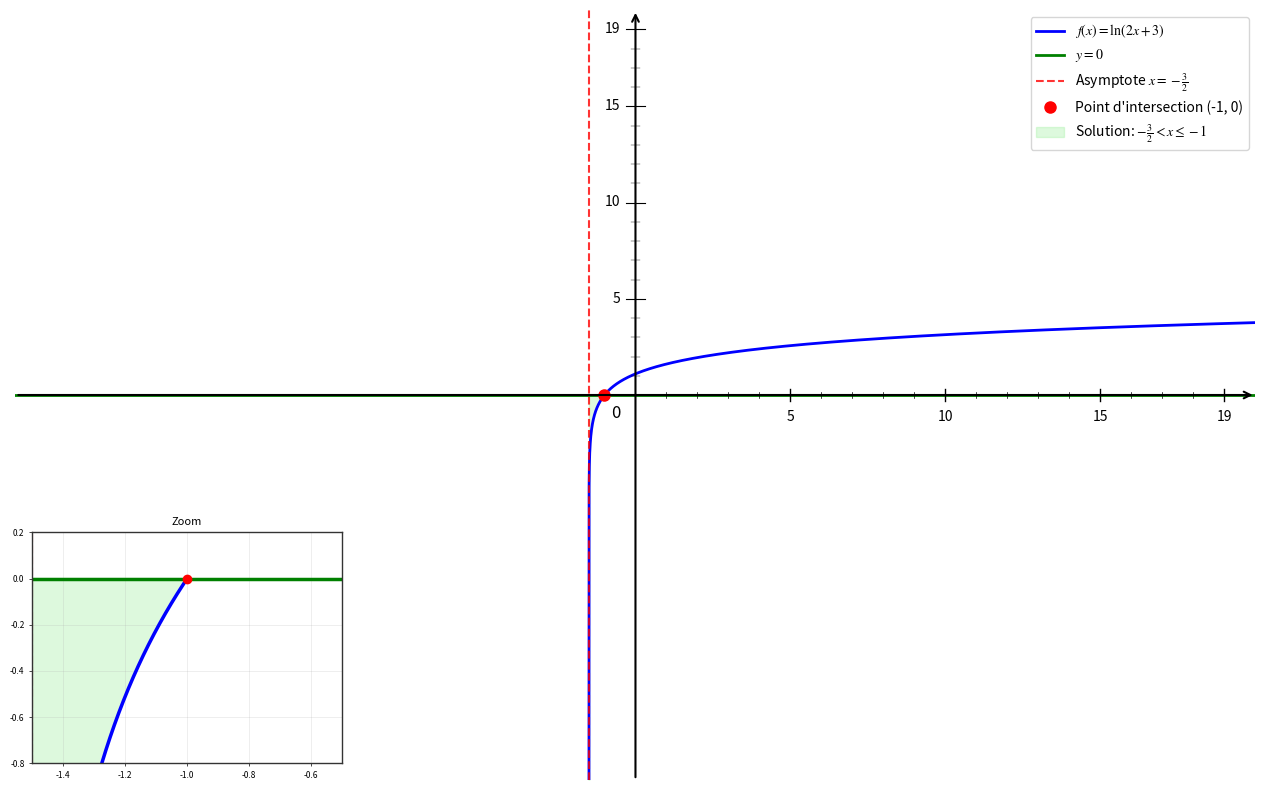

Source code (Python):
import numpy as np
import matplotlib.pyplot as plt

# Configuration
plt.rcParams['font.size'] = 12
plt.rcParams['mathtext.fontset'] = 'stix'

# Fonctions
def f(x):
    return np.log(2*x + 3)

def y_const():
    return 0

# Créer la figure
plt.figure(figsize=(16, 10))

# Domaine de définition
x = np.linspace(-1.5 + 1e-10, 20, 20000)

# Tracer les courbes
plt.plot(x, f(x), 'b-', linewidth=2, label=r'$f(x) = \ln(2x+3)$')
plt.axhline(y=0, color='g', linestyle='-', linewidth=2, label=r'$y = 0$')

# Asymptote verticale
plt.axvline(x=-1.5, color='red', linestyle='--', linewidth=1.5, alpha=0.8, label='Asymptote $x=-\\frac{3}{2}$')

# Point d'intersection
x_intersect = -1
y_intersect = 0
plt.plot(x_intersect, y_intersect, 'ro', markersize=8, label=f'Point d\'intersection (-1, 0)')

# Zone de solution (-3/2 < x ≤ -1)
x_sol = np.linspace(-1.5 + 1e-10, -1, 1000)
plt.fill_between(x_sol, f(x_sol), 0, alpha=0.3, color='lightgreen', label='Solution: $-\\frac{3}{2} < x \\leq -1$')

# Configuration des axes
ax = plt.gca()
plt.xlim(-20, 20)
plt.ylim(-20, 20)
ax.set_xticks([])
ax.set_yticks([])

# Supprimer les bordures
for spine in ax.spines.values():
    spine.set_visible(False)

# Dessiner les axes avec des flèches
ax.annotate("", xy=(20, 0), xytext=(-20, 0), arrowprops=dict(arrowstyle="->", color="black", linewidth=1.5))
ax.annotate("", xy=(0, 20), xytext=(0, -20), arrowprops=dict(arrowstyle="->", color="black", linewidth=1.5))

# Origine
ax.text(-0.8, -1.2, '0', fontsize=12)

# Graduations manuelles
xticks_major = [5, 10, 15, 19]
yticks_major = [5, 10, 15, 19]

# Graduations majeures X
for x in xticks_major:
    ax.plot([x, x], [-0.3, 0.3], 'k-', linewidth=1)
    ax.text(x, -0.8, str(x), ha='center', va='top', fontsize=10)

# Graduations majeures Y
for y in yticks_major:
    ax.plot([-0.3, 0.3], [y, y], 'k-', linewidth=0.8)
    ax.text(-0.5, y, str(y), ha='right', va='center', fontsize=10)

# Graduations mineures X
xticks_minor = [1, 2, 3, 4, 6, 7, 8, 9, 11, 12, 13, 14, 16, 17, 18]
for x in xticks_minor:
    ax.plot([x, x], [-0.15, 0.15], 'k-', linewidth=0.5)

# Graduations mineures Y
yticks_minor = [1, 2, 3, 4, 6, 7, 8, 9, 11, 12, 13, 14, 16, 17, 18]
for y in yticks_minor:
    ax.plot([-0.15, 0.15], [y, y], 'k-', linewidth=0.3)

# Légende
plt.legend(fontsize=10, loc='upper right')

# Ajouter un zoom encadré
from mpl_toolkits.axes_grid1.inset_locator import inset_axes
ax_inset = inset_axes(ax, width="25%", height="30%", loc='lower left', borderpad=1.0)
ax_inset.set_facecolor('white')
for spine in ax_inset.spines.values():
    spine.set_edgecolor('#333333')
    spine.set_linewidth(1.0)

# Zone de zoom autour de l'intersection
x_zoom = np.linspace(-1.5 + 1e-10, -1, 1000)
ax_inset.plot(x_zoom, f(x_zoom), 'b-', linewidth=2.5)
ax_inset.axhline(y=0, color='g', linestyle='-', linewidth=2.5)
ax_inset.axvline(x=-1.5, color='red', linestyle='--', linewidth=1.5, alpha=0.8)
ax_inset.plot(-1, 0, 'ro', markersize=6)

# Zone de solution dans le zoom
x_sol_zoom = np.linspace(-1.5 + 1e-10, -1, 500)
ax_inset.fill_between(x_sol_zoom, f(x_sol_zoom), 0, alpha=0.3, color='lightgreen')

# Configuration du zoom
ax_inset.set_xlim(-1.5, -0.5)
ax_inset.set_ylim(-0.8, 0.2)
ax_inset.set_title('Zoom', fontsize=8, pad=5)
ax_inset.tick_params(axis='both', which='both', labelsize=6, length=2, width=0.5)
ax_inset.grid(True, alpha=0.3, linewidth=0.5)

# Sauvegarder
plt.savefig('exercice_logarithme_inequations_question3.png', dpi=300, bbox_inches='tight')

# Afficher le graphique
plt.show()

print("Graphique 'exercice_logarithme_inequations_question3.png' créé avec succès!")
